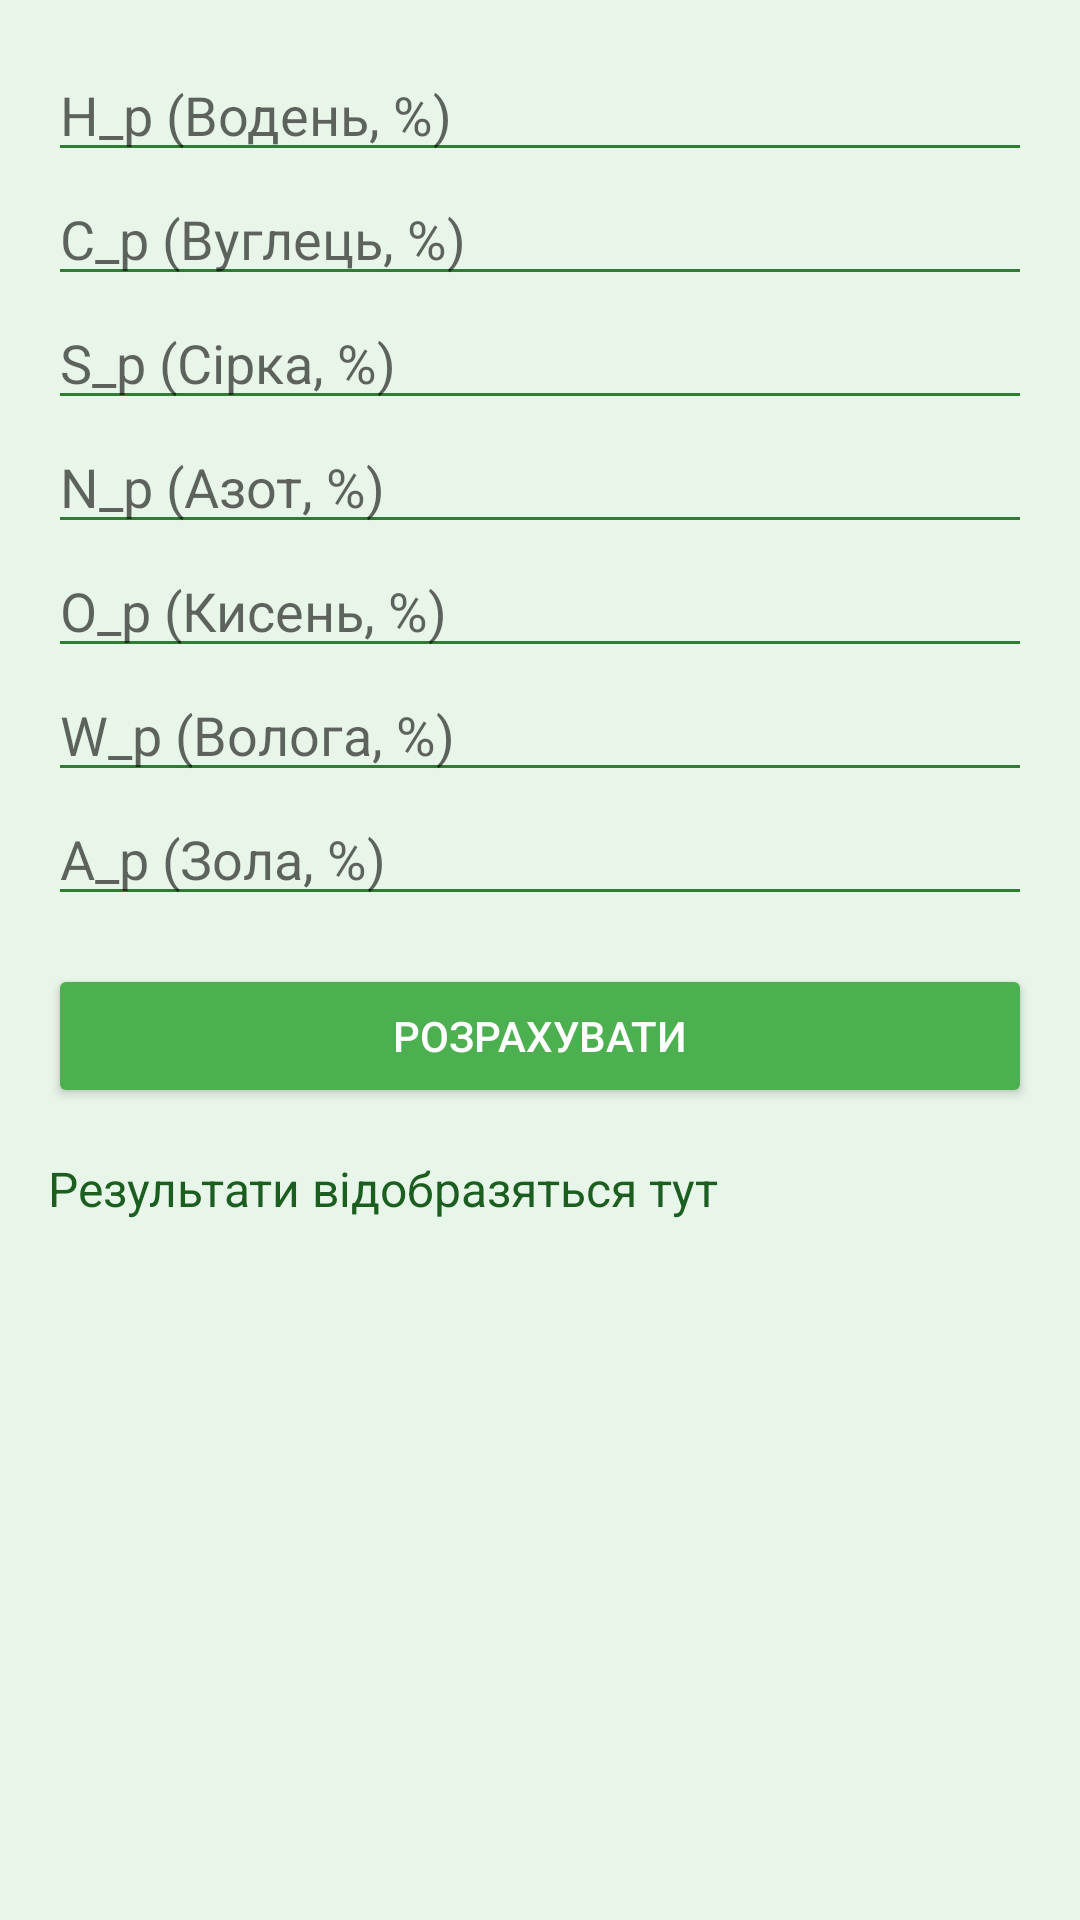

Reconstruct the res/layout file that produces this screen, plus the resources it refers to.
<!-- AndroidManifest.xml: application theme Theme.AppCompat.Light.DarkActionBar -->
<!-- res/layout/fragment_task1.xml -->
<?xml version="1.0" encoding="utf-8"?>
<ScrollView xmlns:android="http://schemas.android.com/apk/res/android"
    android:layout_width="match_parent"
    android:layout_height="match_parent"
    android:padding="16dp"
    android:background="#E8F5E9">

    <LinearLayout
        android:layout_width="match_parent"
        android:layout_height="wrap_content"
        android:orientation="vertical">

        <EditText
            android:id="@+id/inputH_p"
            android:layout_width="match_parent"
            android:layout_height="wrap_content"
            android:hint="H_p (Водень, %)"
            android:inputType="numberDecimal"
            android:backgroundTint="#2E7D32" />

        <EditText
            android:id="@+id/inputC_p"
            android:layout_width="match_parent"
            android:layout_height="wrap_content"
            android:hint="C_p (Вуглець, %)"
            android:inputType="numberDecimal"
            android:backgroundTint="#2E7D32" />

        <EditText
            android:id="@+id/inputS_p"
            android:layout_width="match_parent"
            android:layout_height="wrap_content"
            android:hint="S_p (Сірка, %)"
            android:inputType="numberDecimal"
            android:backgroundTint="#2E7D32" />

        <EditText
            android:id="@+id/inputN_p"
            android:layout_width="match_parent"
            android:layout_height="wrap_content"
            android:hint="N_p (Азот, %)"
            android:inputType="numberDecimal"
            android:backgroundTint="#2E7D32" />

        <EditText
            android:id="@+id/inputO_p"
            android:layout_width="match_parent"
            android:layout_height="wrap_content"
            android:hint="O_p (Кисень, %)"
            android:inputType="numberDecimal"
            android:backgroundTint="#2E7D32" />

        <EditText
            android:id="@+id/inputW_p"
            android:layout_width="match_parent"
            android:layout_height="wrap_content"
            android:hint="W_p (Волога, %)"
            android:inputType="numberDecimal"
            android:backgroundTint="#2E7D32" />

        <EditText
            android:id="@+id/inputA_p"
            android:layout_width="match_parent"
            android:layout_height="wrap_content"
            android:hint="A_p (Зола, %)"
            android:inputType="numberDecimal"
            android:backgroundTint="#2E7D32" />

        <Button
            android:id="@+id/calculateButton"
            android:layout_width="match_parent"
            android:layout_height="wrap_content"
            android:text="Розрахувати"
            android:backgroundTint="#4CAF50"
            android:textColor="#FFFFFF"
            android:layout_marginTop="16dp" />

        <TextView
            android:id="@+id/resultsTextView"
            android:layout_width="match_parent"
            android:layout_height="wrap_content"
            android:layout_marginTop="16dp"
            android:text="Результати відобразяться тут"
            android:textSize="16sp"
            android:textColor="#1B5E20" />
    </LinearLayout>
</ScrollView>
<!-- resources referenced by this layout -->
<resources>

</resources>
